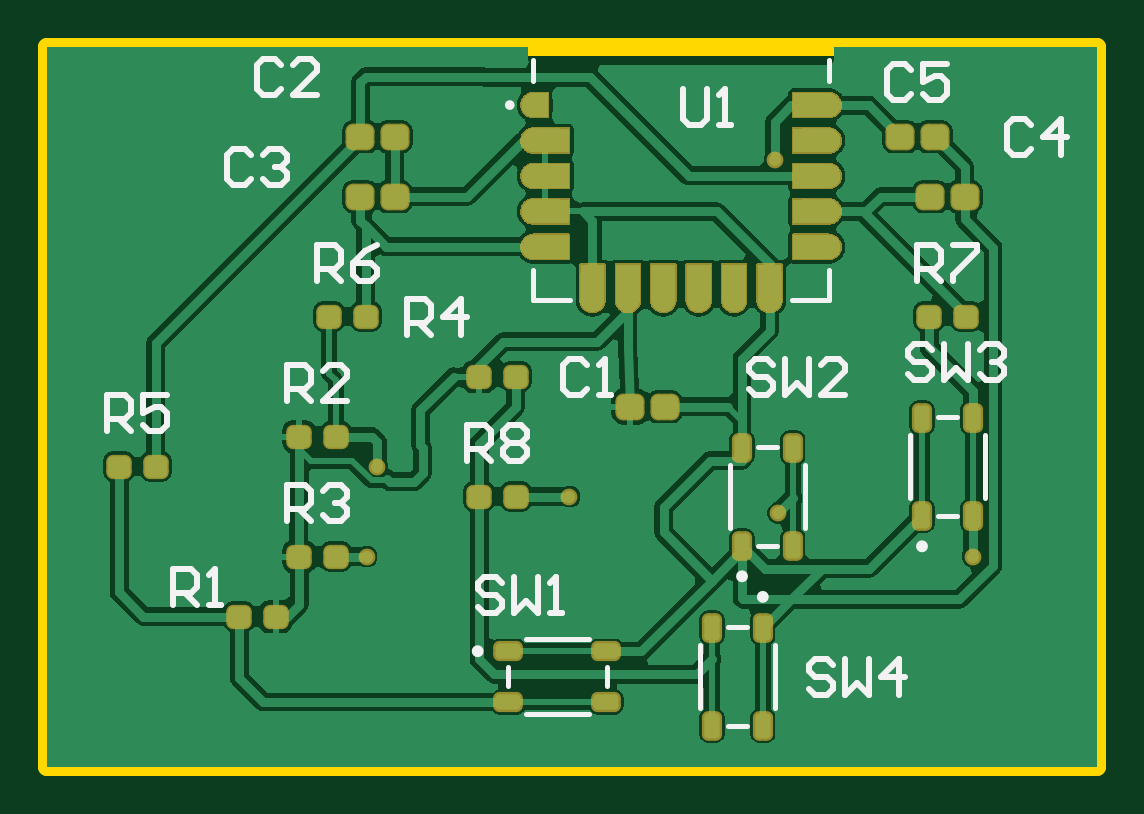
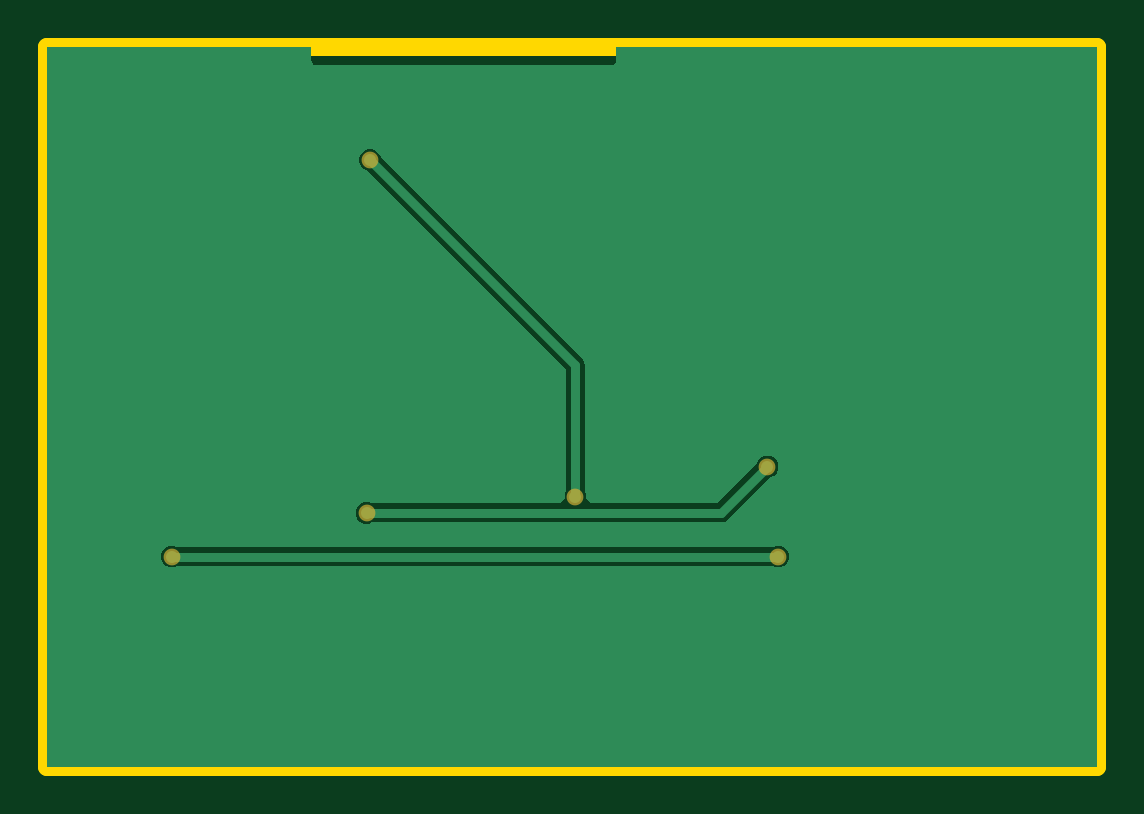
Circuit board: 9 layer files. Board 44.5 x 30.5 mm.
- bottom_copper: button.GBL (2416 bytes)
- bottom_silk: button.GBO (284 bytes)
- paste: button.GBP (282 bytes)
- bottom_mask: button.GBS (459 bytes)
- outline: button.GM1 (406 bytes)
- top_copper: button.GTL (80073 bytes)
- top_silk: button.GTO (6768 bytes)
- paste: button.GTP (22795 bytes)
- top_mask: button.GTS (69874 bytes)

=== bottom_copper: button.GBL ===
G04*
G04 #@! TF.GenerationSoftware,Altium Limited,Altium Designer,25.4.2 (15)*
G04*
G04 Layer_Physical_Order=4*
G04 Layer_Color=16711680*
%FSLAX44Y44*%
%MOMM*%
G71*
G04*
G04 #@! TF.SameCoordinates,122F49FF-69CD-467C-8DFD-42ED72D14C47*
G04*
G04*
G04 #@! TF.FilePolarity,Positive*
G04*
G01*
G75*
%ADD25C,0.3810*%
%ADD26C,0.5080*%
G36*
X444500Y0D02*
X0D01*
Y304800D01*
X203661D01*
Y299050D01*
X203819Y298257D01*
X204268Y297585D01*
X204940Y297136D01*
X205733Y296978D01*
X330733D01*
X331525Y297136D01*
X332198Y297585D01*
X332647Y298257D01*
X332804Y299050D01*
Y304800D01*
X444500D01*
Y0D01*
D02*
G37*
%LPC*%
G36*
X308757Y261366D02*
X306939D01*
X305258Y260670D01*
X303972Y259384D01*
X303414Y258037D01*
X218142Y172764D01*
X217271Y171462D01*
X216966Y169926D01*
Y116556D01*
X216408Y115209D01*
Y113391D01*
X214460Y111456D01*
X160921D01*
X144134Y128243D01*
X143576Y129590D01*
X142290Y130876D01*
X140609Y131572D01*
X138791D01*
X137110Y130876D01*
X135824Y129590D01*
X135128Y127909D01*
Y126091D01*
X135824Y124410D01*
X137110Y123124D01*
X138457Y122566D01*
X156420Y104604D01*
X157722Y103733D01*
X159258Y103428D01*
X307116D01*
X308463Y102870D01*
X310281D01*
X311962Y103566D01*
X313248Y104852D01*
X313944Y106533D01*
Y108351D01*
X313248Y110032D01*
X311962Y111318D01*
X310281Y112014D01*
X308463D01*
X307116Y111456D01*
X227500D01*
X225552Y113391D01*
Y115209D01*
X224994Y116556D01*
Y168263D01*
X309091Y252360D01*
X310438Y252918D01*
X311724Y254204D01*
X312420Y255885D01*
Y257703D01*
X311724Y259384D01*
X310438Y260670D01*
X308757Y261366D01*
D02*
G37*
G36*
X392659Y93472D02*
X390840D01*
X389494Y92914D01*
X137384D01*
X136037Y93472D01*
X134219D01*
X132538Y92776D01*
X131252Y91490D01*
X130556Y89809D01*
Y87991D01*
X131252Y86310D01*
X132538Y85024D01*
X134219Y84328D01*
X136037D01*
X137384Y84886D01*
X389494D01*
X390840Y84328D01*
X392659D01*
X394340Y85024D01*
X395626Y86310D01*
X396322Y87991D01*
Y89809D01*
X395626Y91490D01*
X394340Y92776D01*
X392659Y93472D01*
D02*
G37*
%LPD*%
D25*
X139700Y127000D02*
X159258Y107442D01*
X220980Y169926D02*
X307848Y256794D01*
X220980Y114300D02*
Y169926D01*
X135128Y88900D02*
X391750D01*
X159258Y107442D02*
X309372D01*
D26*
X139700Y127000D02*
D03*
X307848Y256794D02*
D03*
X391750Y88900D02*
D03*
X135128D02*
D03*
X309372Y107442D02*
D03*
X220980Y114300D02*
D03*
M02*

=== bottom_silk: button.GBO ===
G04*
G04 #@! TF.GenerationSoftware,Altium Limited,Altium Designer,25.4.2 (15)*
G04*
G04 Layer_Color=32896*
%FSLAX44Y44*%
%MOMM*%
G71*
G04*
G04 #@! TF.SameCoordinates,122F49FF-69CD-467C-8DFD-42ED72D14C47*
G04*
G04*
G04 #@! TF.FilePolarity,Positive*
G04*
G01*
G75*
M02*

=== paste: button.GBP ===
G04*
G04 #@! TF.GenerationSoftware,Altium Limited,Altium Designer,25.4.2 (15)*
G04*
G04 Layer_Color=128*
%FSLAX44Y44*%
%MOMM*%
G71*
G04*
G04 #@! TF.SameCoordinates,122F49FF-69CD-467C-8DFD-42ED72D14C47*
G04*
G04*
G04 #@! TF.FilePolarity,Positive*
G04*
G01*
G75*
M02*

=== bottom_mask: button.GBS ===
G04*
G04 #@! TF.GenerationSoftware,Altium Limited,Altium Designer,25.4.2 (15)*
G04*
G04 Layer_Color=16711935*
%FSLAX44Y44*%
%MOMM*%
G71*
G04*
G04 #@! TF.SameCoordinates,122F49FF-69CD-467C-8DFD-42ED72D14C47*
G04*
G04*
G04 #@! TF.FilePolarity,Negative*
G04*
G01*
G75*
%ADD24C,0.7112*%
D24*
X139700Y127000D02*
D03*
X307848Y256794D02*
D03*
X391750Y88900D02*
D03*
X135128D02*
D03*
X309372Y107442D02*
D03*
X220980Y114300D02*
D03*
M02*

=== outline: button.GM1 ===
G04*
G04 #@! TF.GenerationSoftware,Altium Limited,Altium Designer,25.4.2 (15)*
G04*
G04 Layer_Color=16711935*
%FSLAX44Y44*%
%MOMM*%
G71*
G04*
G04 #@! TF.SameCoordinates,122F49FF-69CD-467C-8DFD-42ED72D14C47*
G04*
G04*
G04 #@! TF.FilePolarity,Positive*
G04*
G01*
G75*
%ADD29C,0.7620*%
D29*
X0Y0D02*
X444500D01*
X0Y304800D02*
X444500D01*
Y0D02*
Y304800D01*
X0Y0D02*
Y304800D01*
M02*

=== top_copper: button.GTL (80073 bytes, source omitted) ===
=== top_silk: button.GTO ===
G04*
G04 #@! TF.GenerationSoftware,Altium Limited,Altium Designer,25.4.2 (15)*
G04*
G04 Layer_Color=65535*
%FSLAX44Y44*%
%MOMM*%
G71*
G04*
G04 #@! TF.SameCoordinates,122F49FF-69CD-467C-8DFD-42ED72D14C47*
G04*
G04*
G04 #@! TF.FilePolarity,Positive*
G04*
G01*
G75*
%ADD10C,0.2000*%
%ADD11C,0.2500*%
%ADD12C,0.2540*%
D10*
X196733Y280050D02*
G03*
X196733Y280050I-1000J0D01*
G01*
X205733Y290050D02*
Y299050D01*
Y197550D02*
Y210050D01*
Y197550D02*
X221232D01*
X315233D02*
X330733D01*
Y210050D01*
Y290050D02*
Y299050D01*
X320800Y100800D02*
Y127800D01*
X288800Y100800D02*
Y127800D01*
X300800Y93300D02*
X308800D01*
X300800Y135300D02*
X308800D01*
X276100Y24600D02*
Y51600D01*
X308100Y24600D02*
Y51600D01*
X288100Y59100D02*
X296100D01*
X288100Y17100D02*
X296100D01*
X202400Y22100D02*
X229400D01*
X202400Y54100D02*
X229400D01*
X194900Y34100D02*
Y42100D01*
X236900Y34100D02*
Y42100D01*
X397000Y113500D02*
Y140500D01*
X365000Y113500D02*
Y140500D01*
X377000Y106000D02*
X385000D01*
X377000Y148000D02*
X385000D01*
D11*
X295300Y80550D02*
G03*
X295300Y80550I-1250J0D01*
G01*
X304100Y71850D02*
G03*
X304100Y71850I-1250J0D01*
G01*
X183400Y48850D02*
G03*
X183400Y48850I-1250J0D01*
G01*
X371500Y93250D02*
G03*
X371500Y93250I-1250J0D01*
G01*
D12*
X269243Y287017D02*
Y274322D01*
X271782Y271782D01*
X276861D01*
X279400Y274322D01*
Y287017D01*
X284478Y271782D02*
X289557D01*
X287018D01*
Y287017D01*
X284478Y284478D01*
X99061Y297178D02*
X96522Y299718D01*
X91443D01*
X88904Y297178D01*
Y287022D01*
X91443Y284482D01*
X96522D01*
X99061Y287022D01*
X114296Y284482D02*
X104139D01*
X114296Y294639D01*
Y297178D01*
X111757Y299718D01*
X106678D01*
X104139Y297178D01*
X416561Y271778D02*
X414022Y274317D01*
X408943D01*
X406404Y271778D01*
Y261622D01*
X408943Y259083D01*
X414022D01*
X416561Y261622D01*
X429257Y259083D02*
Y274317D01*
X421639Y266700D01*
X431796D01*
X86361Y259078D02*
X83822Y261618D01*
X78743D01*
X76204Y259078D01*
Y248922D01*
X78743Y246383D01*
X83822D01*
X86361Y248922D01*
X91439Y259078D02*
X93978Y261618D01*
X99057D01*
X101596Y259078D01*
Y256539D01*
X99057Y254000D01*
X96517D01*
X99057D01*
X101596Y251461D01*
Y248922D01*
X99057Y246383D01*
X93978D01*
X91439Y248922D01*
X53343Y68583D02*
Y83818D01*
X60961D01*
X63500Y81278D01*
Y76200D01*
X60961Y73661D01*
X53343D01*
X58422D02*
X63500Y68583D01*
X68578D02*
X73657D01*
X71118D01*
Y83818D01*
X68578Y81278D01*
X307343Y170178D02*
X304804Y172717D01*
X299726D01*
X297187Y170178D01*
Y167639D01*
X299726Y165100D01*
X304804D01*
X307343Y162561D01*
Y160022D01*
X304804Y157483D01*
X299726D01*
X297187Y160022D01*
X312422Y172717D02*
Y157483D01*
X317500Y162561D01*
X322578Y157483D01*
Y172717D01*
X337813Y157483D02*
X327657D01*
X337813Y167639D01*
Y170178D01*
X335274Y172717D01*
X330196D01*
X327657Y170178D01*
X228600D02*
X226061Y172717D01*
X220982D01*
X218443Y170178D01*
Y160022D01*
X220982Y157483D01*
X226061D01*
X228600Y160022D01*
X233678Y157483D02*
X238757D01*
X236218D01*
Y172717D01*
X233678Y170178D01*
X152404Y182882D02*
Y198118D01*
X160022D01*
X162561Y195578D01*
Y190500D01*
X160022Y187961D01*
X152404D01*
X157483D02*
X162561Y182882D01*
X175257D02*
Y198118D01*
X167639Y190500D01*
X177796D01*
X332743Y43179D02*
X330204Y45718D01*
X325126Y45718D01*
X322587Y43179D01*
X322587Y40639D01*
X325126Y38100D01*
X330204Y38100D01*
X332743Y35561D01*
X332743Y33022D01*
X330204Y30483D01*
X325126Y30483D01*
X322587Y33022D01*
X337822Y45718D02*
X337822Y30482D01*
X342900Y35561D01*
X347978Y30482D01*
X347979Y45718D01*
X360674Y30482D02*
X360674Y45717D01*
X353057Y38100D01*
X363213Y38100D01*
X192275Y77720D02*
X189736Y80259D01*
X184657D01*
X182118Y77720D01*
Y75181D01*
X184657Y72642D01*
X189736D01*
X192275Y70102D01*
Y67563D01*
X189736Y65024D01*
X184657D01*
X182118Y67563D01*
X197353Y80259D02*
Y65024D01*
X202431Y70102D01*
X207510Y65024D01*
Y80259D01*
X212588Y65024D02*
X217666D01*
X215127D01*
Y80259D01*
X212588Y77720D01*
X374393Y176526D02*
X371853Y179065D01*
X366775D01*
X364236Y176526D01*
Y173987D01*
X366775Y171448D01*
X371853D01*
X374393Y168908D01*
Y166369D01*
X371853Y163830D01*
X366775D01*
X364236Y166369D01*
X379471Y179065D02*
Y163830D01*
X384549Y168908D01*
X389628Y163830D01*
Y179065D01*
X394706Y176526D02*
X397245Y179065D01*
X402324D01*
X404863Y176526D01*
Y173987D01*
X402324Y171448D01*
X399785D01*
X402324D01*
X404863Y168908D01*
Y166369D01*
X402324Y163830D01*
X397245D01*
X394706Y166369D01*
X368300Y205486D02*
Y220721D01*
X375918D01*
X378457Y218182D01*
Y213104D01*
X375918Y210564D01*
X368300D01*
X373378D02*
X378457Y205486D01*
X383535Y220721D02*
X393692D01*
Y218182D01*
X383535Y208025D01*
Y205486D01*
X25400Y141986D02*
Y157221D01*
X33017D01*
X35557Y154682D01*
Y149604D01*
X33017Y147064D01*
X25400D01*
X30478D02*
X35557Y141986D01*
X50792Y157221D02*
X40635D01*
Y149604D01*
X45713Y152143D01*
X48253D01*
X50792Y149604D01*
Y144525D01*
X48253Y141986D01*
X43174D01*
X40635Y144525D01*
X101600Y103886D02*
Y119121D01*
X109218D01*
X111757Y116582D01*
Y111503D01*
X109218Y108964D01*
X101600D01*
X106678D02*
X111757Y103886D01*
X116835Y116582D02*
X119374Y119121D01*
X124453D01*
X126992Y116582D01*
Y114043D01*
X124453Y111503D01*
X121913D01*
X124453D01*
X126992Y108964D01*
Y106425D01*
X124453Y103886D01*
X119374D01*
X116835Y106425D01*
X101600Y154686D02*
Y169921D01*
X109218D01*
X111757Y167382D01*
Y162304D01*
X109218Y159764D01*
X101600D01*
X106678D02*
X111757Y154686D01*
X126992D02*
X116835D01*
X126992Y164843D01*
Y167382D01*
X124453Y169921D01*
X119374D01*
X116835Y167382D01*
X114300Y205486D02*
Y220721D01*
X121917D01*
X124457Y218182D01*
Y213104D01*
X121917Y210564D01*
X114300D01*
X119378D02*
X124457Y205486D01*
X139692Y220721D02*
X134613Y218182D01*
X129535Y213104D01*
Y208025D01*
X132074Y205486D01*
X137153D01*
X139692Y208025D01*
Y210564D01*
X137153Y213104D01*
X129535D01*
X365757Y294890D02*
X363218Y297429D01*
X358139D01*
X355600Y294890D01*
Y284733D01*
X358139Y282194D01*
X363218D01*
X365757Y284733D01*
X380992Y297429D02*
X370835D01*
Y289811D01*
X375913Y292351D01*
X378453D01*
X380992Y289811D01*
Y284733D01*
X378453Y282194D01*
X373374D01*
X370835Y284733D01*
X177800Y129286D02*
Y144521D01*
X185417D01*
X187957Y141982D01*
Y136903D01*
X185417Y134364D01*
X177800D01*
X182878D02*
X187957Y129286D01*
X193035Y141982D02*
X195574Y144521D01*
X200653D01*
X203192Y141982D01*
Y139443D01*
X200653Y136903D01*
X203192Y134364D01*
Y131825D01*
X200653Y129286D01*
X195574D01*
X193035Y131825D01*
Y134364D01*
X195574Y136903D01*
X193035Y139443D01*
Y141982D01*
X195574Y136903D02*
X200653D01*
M02*

=== paste: button.GTP (22795 bytes, source omitted) ===
=== top_mask: button.GTS (69874 bytes, source omitted) ===
